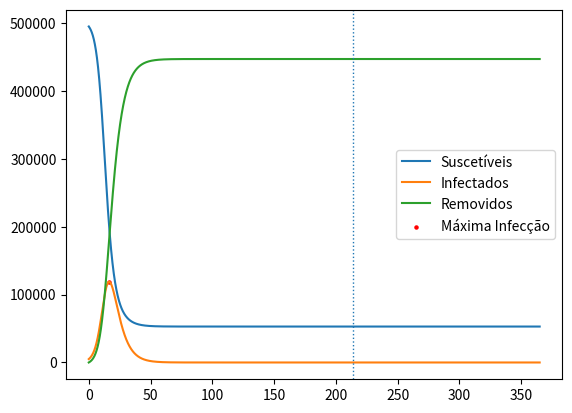

Python code for this plot:
import matplotlib.pyplot as plt
import numpy as np

N = 500000
s0, i0, r0 = 0.99*N, 0.01*N, 0
t0, tMax, dt = 0, 365, 0.002
beta, gamma = 0.5, 0.2
sList, iList, rList = [s0], [i0], [r0]


def sir(s, i, r, beta, gamma):
    ds_dt = -beta * s/N * i
    di_dt = beta * s/N * i - gamma * i
    dr_dt = gamma * i
    return ds_dt, di_dt, dr_dt


while t0 < tMax:
    ds, di, dr = sir(s0, i0, r0, beta, gamma)

    sNew = s0 + ds * dt
    iNew = i0 + di * dt
    rNew = r0 + dr * dt

    sList.append(sNew)
    iList.append(iNew)
    rList.append(rNew)

    s0 = sNew
    i0 = iNew
    r0 = rNew
    t0 += dt

# Entrega o dia de infecção máxima
maxI = max(iList)
indexMaxI = iList.index(maxI)
maxR = max(rList)
indexMaxR = rList.index(maxR)
print(f"Número máximo de infectados: {int(maxI)}")
print(f"Número máximo de Recuperados: {int(maxR)}")
tempo = np.linspace(t0-tMax, tMax, int(tMax/dt)+1)
print(len(tempo))
print(len(sList))
print(f"Dia de máxima infecção: {int(tempo[indexMaxI])}")
print(f"Dia final: {int(tempo[indexMaxR])}")

plt.plot(tempo, sList, label="Suscetíveis")
plt.plot(tempo, iList, label="Infectados")
plt.plot(tempo, rList, label="Removidos")
plt.scatter(tempo[indexMaxI], maxI, label='Máxima Infecção', color="red", s=5)
plt.axvline(x=tempo[indexMaxR], ymin=0, ymax=maxR, linestyle=':', linewidth=1)
plt.legend()
plt.show()
